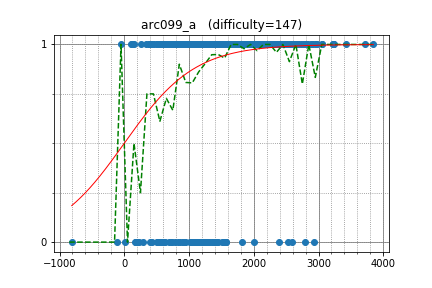

The file beside this chart, header and first rows:
uwi, 2965.141232, 1
vlecomte, 2507, 1
maryanna2016, 3061, 1
LHiC, 3715, 1
DEGwer, 3224, 1
sugim48, 3239, 1
qwerty787788, 3229, 1
kczno1, 2096, 1
joisino, 2818, 1
RomaWhite, 2982, 1
Um_nik, 3847, 1
zhouyuyang, 2876, 1
300iq, 2823, 1
hirosegolf, 2524, 0
mister, 2499, 1
reality, 2384, 1
pekempey, 2382, 1
kcm1700, 2644, 1
yosupo, 3429, 1
cz_xuyixuan, 1600, 1
wzp, 2447, 1
kobae964, 2786, 1
gispzjz, 2580, 1
chaemon, 2084, 1
E869120, 2816, 1
Aquarius, 2454, 1
rickytheta, 2683, 1
teja349, 2540, 1
zhongzihao, 2187, 1
Blue233333, 2101, 1
zerokugi, 2637, 1
t0urist, 2278, 1
dreamoon, 3225, 1
Speedster, 2436, 1
ixmel_rd, 2352, 1
liumy2010, 2298, 1
splittinghares, 2584, 1
smss, 2574, 1
swm_sxt, 2448, 1
chemthan, 2549, 1
MiracleEEEE, 1713, 1
reek, 2248, 1
famafka, 2477, 1
tour1st, 2320, 1
aryansm, 2076, 1
noshi91, 2132, 1
krey, 2367, 1
catupper, 2592, 1
sigma425, 3059, 1
SharpC, 1715, 1
a616156, 1870, 1
diamond_duke, 2453, 1
Filyan, 2220, 1
Timur_Sitdikov, 2688, 1
stdcall, 2248, 1
satanic0258, 2360, 1
Meple, 1973, 1
YangZhenjian, 1682, 1
iehn, 2296, 1
tanzaku, 2346, 1
btk15049, 2519, 1
... 919 more rows
